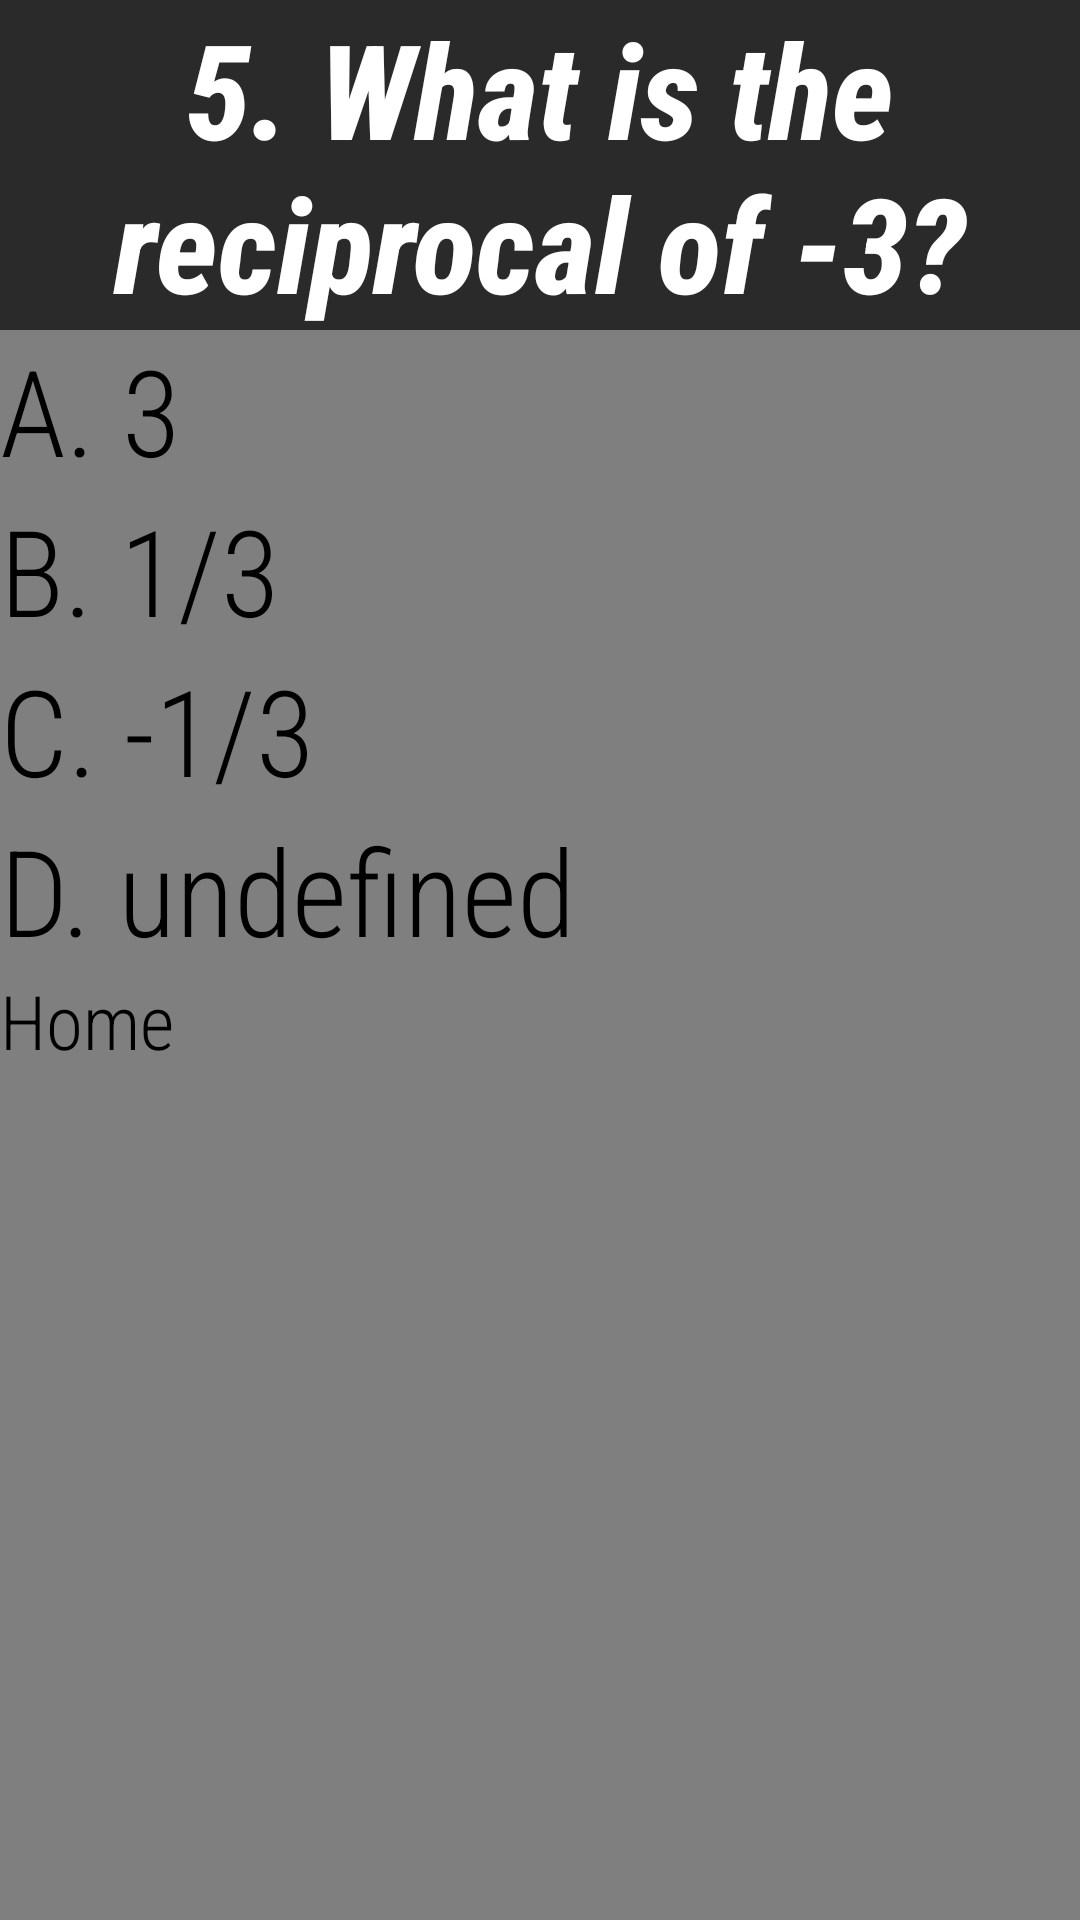

Layout XML and referenced resources for this Android screen:
<!-- AndroidManifest.xml: application theme Theme.Test_poj -->
<!-- res/layout/activity_alg5.xml -->
<?xml version="1.0" encoding="utf-8"?>
<LinearLayout
   xmlns:android="http://schemas.android.com/apk/res/android"
    xmlns:tools="http://schemas.android.com/tools"
    android:layout_width="match_parent"
    tools:context=".Alg5Activity"
    android:layout_height="match_parent"
    android:orientation="vertical"
    android:background="@color/lightgrey">

    <TextView
        android:id="@+id/textView5"
        android:layout_width="match_parent"
        android:layout_height="wrap_content"
        android:text="5. What is the reciprocal of -3?"
        android:textSize="44sp"
        android:background="@color/darkgrey"
        android:textColor="@color/white"
        android:fontFamily="sans-serif-condensed-medium"
        android:textStyle="italic|bold"
        android:textAlignment="center"/>

    <Button
        android:id="@+id/button17"
        android:layout_width="match_parent"
        android:layout_height="wrap_content"
        android:text="A. 3"
        android:textSize="40sp"
        android:onClick="change_to_incorrect_screen"
        android:fontFamily="sans-serif-condensed-light"/>

    <Button
        android:id="@+id/button18"
        android:layout_width="match_parent"
        android:layout_height="wrap_content"
        android:text="B. 1/3"
        android:textSize="40sp"
        android:onClick="change_to_incorrect_screen"
        android:fontFamily="sans-serif-condensed-light"/>

    <Button
        android:id="@+id/button19"
        android:layout_width="match_parent"
        android:layout_height="wrap_content"
        android:text="C. -1/3"
        android:textSize="40sp"
        android:onClick="change_to_question_6"
        android:fontFamily="sans-serif-condensed-light"/>

    <Button
        android:id="@+id/button20"
        android:layout_width="match_parent"
        android:layout_height="wrap_content"
        android:text="D. undefined"
        android:textSize="40sp"
        android:onClick="change_to_incorrect_screen"
        android:fontFamily="sans-serif-condensed-light"/>

    <Button
        android:layout_width="wrap_content"
        android:layout_height="60dp"
        android:textAlignment="center"
        android:text="Home"
        android:textSize="25sp"
        android:fontFamily="sans-serif-condensed-light"/>
</LinearLayout>
<!-- resources referenced by this layout -->
<resources>
  <color name="darkgrey">#2a2a2a</color>
  <color name="lightgrey">#7f7f7f</color>
  <color name="white">#FFFFFFFF</color>
  <style name="Theme.Test_poj" parent="Base.Theme.Test_poj">
          
          <item name="android:navigationBarColor">@android:color/transparent</item>
          <item name="android:statusBarColor">@android:color/transparent</item>
          <item name="android:windowLightStatusBar">?attr/isLightTheme</item>
      </style>
</resources>
